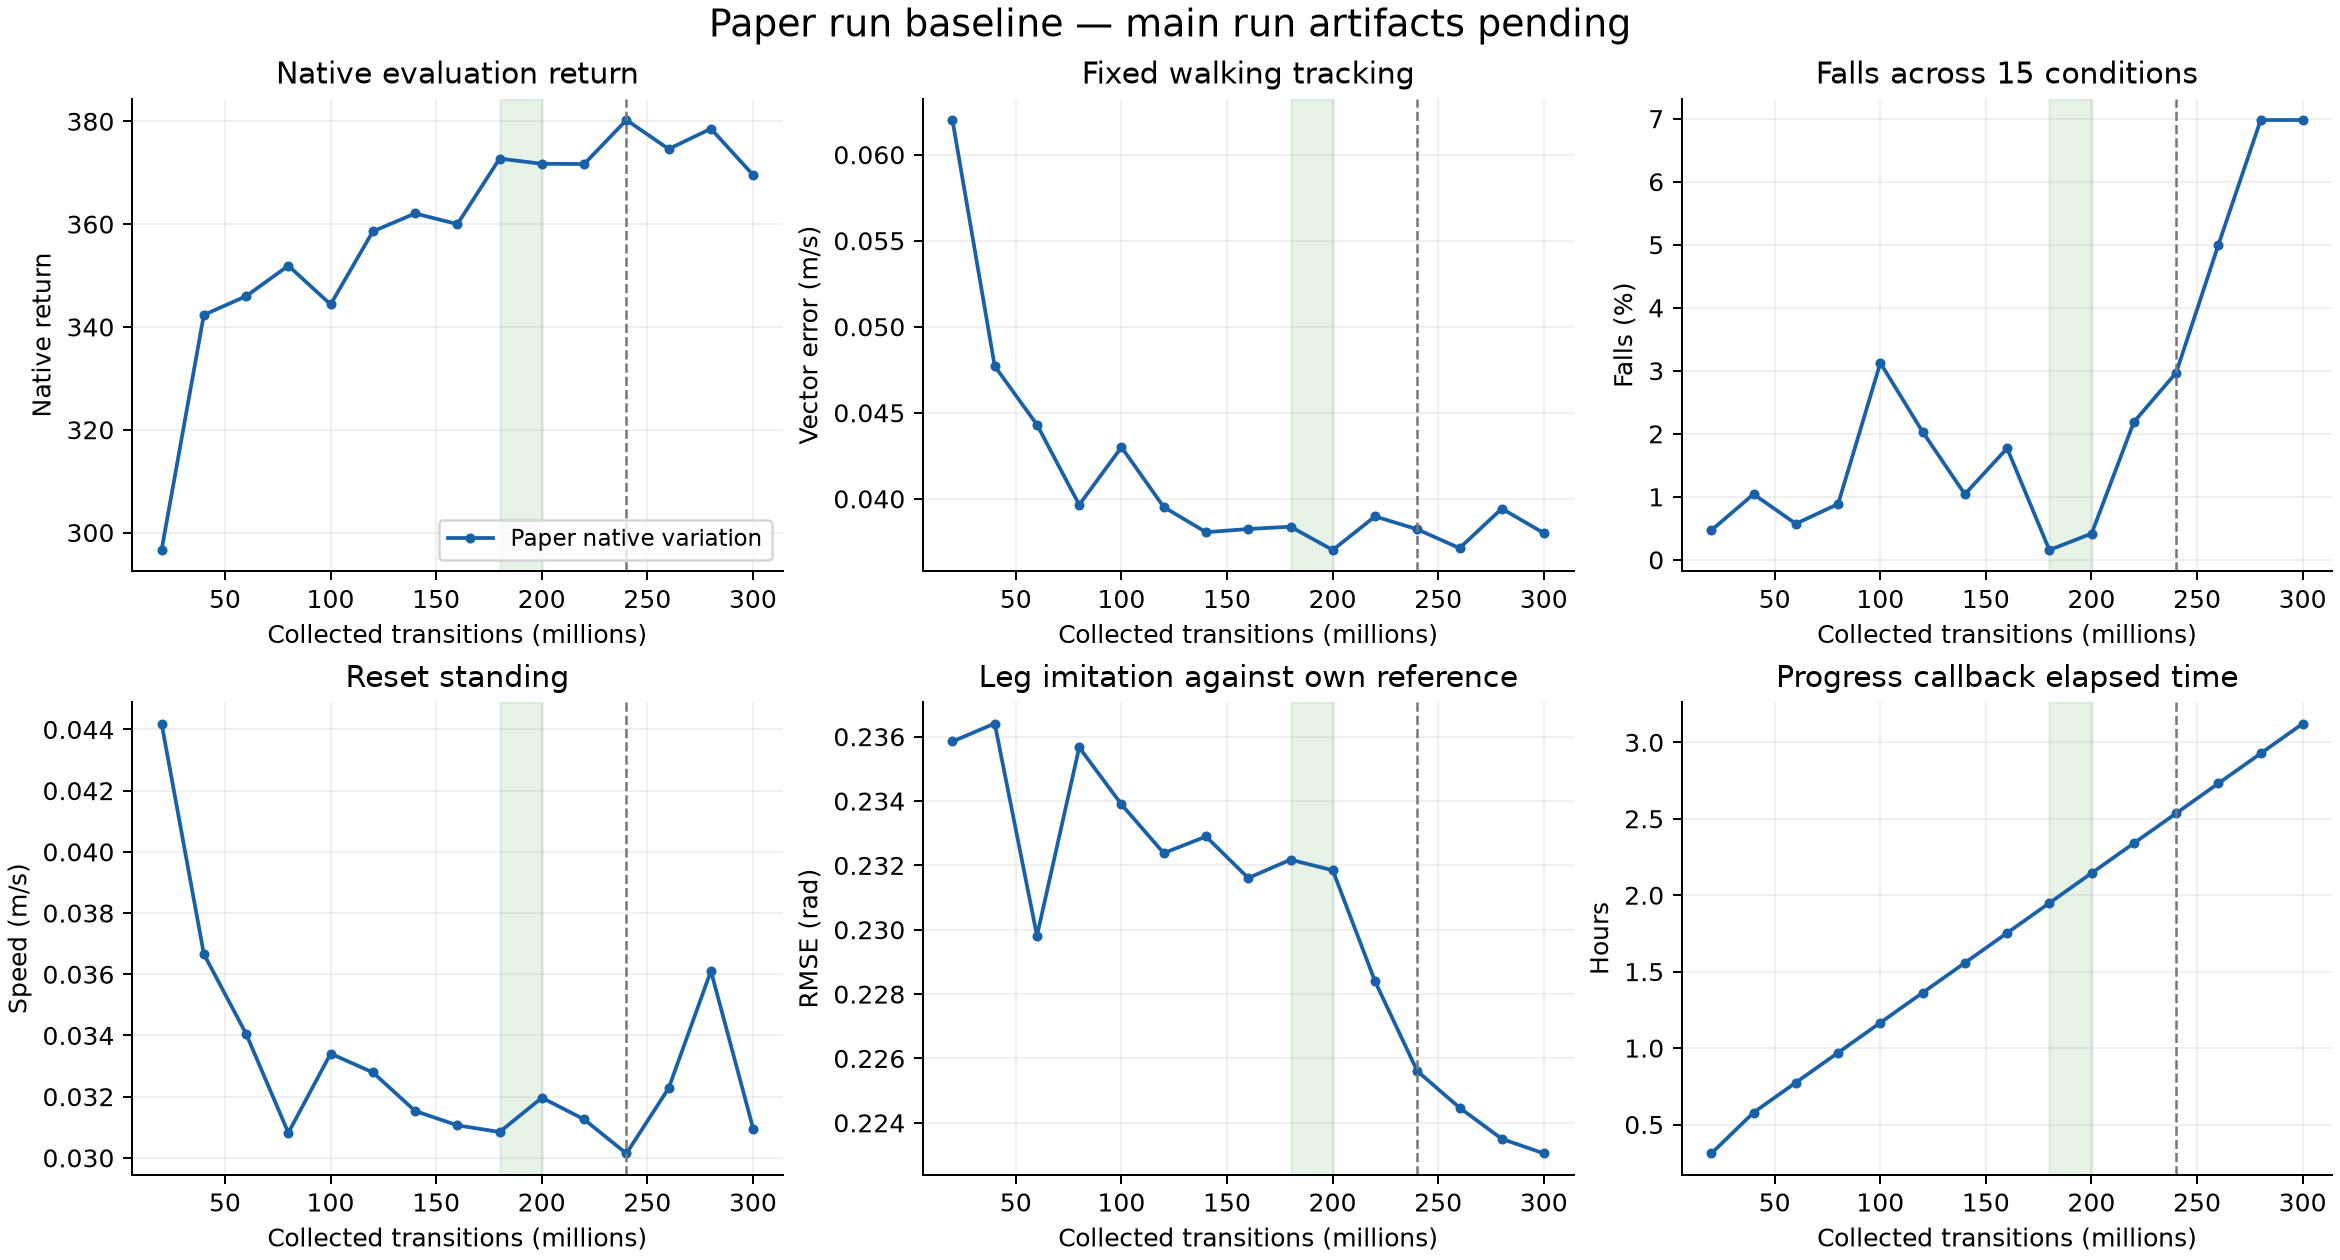

The data file committed next to this chart (first rows):
env_steps, profile, elapsed_s, native_return, native_return_std, native_mean_length, training_sps, training_walltime_s, native_eval_walltime_s, fixed_xy_error_m_s, fixed_leg_rmse_rad, fixed_falls, fixed_episodes, standing_speed_m_s, standing_falls, standing_episodes, transition_xy_error_m_s, transition_falls, transition_episodes, all_falls, all_episodes, nonfinite_episodes, policy_loss, value_loss
20008960, paper_native, 1118, 296.6, 77.6, 919.4, 26854, 745.1, 254.8, 0.06202, 0.2359, 6, 1280, 0.04419, 0, 128, 0.05577, 3, 512, 9, 1920, 0, -0.008283, 0.08837
40017920, paper_native, 2083, 342.3, 48.06, 984.9, 34429, 1326, 262.6, 0.04771, 0.2364, 13, 1280, 0.03666, 2, 128, 0.04437, 5, 512, 20, 1920, 0, -0.003066, 0.08114
60026880, paper_native, 2787, 346, 71.28, 953.6, 34414, 1908, 270.4, 0.04431, 0.2298, 7, 1280, 0.03405, 0, 128, 0.04161, 4, 512, 11, 1920, 0, -0.003874, 0.07888
80035840, paper_native, 3491, 351.9, 63.9, 958, 34404, 2489, 278.2, 0.03965, 0.2357, 11, 1280, 0.03082, 0, 128, 0.03753, 6, 512, 17, 1920, 0, -0.003977, 0.07445
100044800, paper_native, 4198, 344.4, 68.2, 944.9, 34267, 3073, 285.9, 0.043, 0.2339, 38, 1280, 0.03341, 4, 128, 0.0404, 18, 512, 60, 1920, 0, -0.004666, 0.07234
120053760, paper_native, 4903, 358.6, 64.58, 961.9, 34365, 3655, 293.7, 0.03952, 0.2324, 30, 1280, 0.03279, 0, 128, 0.03836, 9, 512, 39, 1920, 0, -0.005176, 0.07174
140062720, paper_native, 5607, 362.1, 47.92, 981, 34397, 4237, 301.5, 0.03806, 0.2329, 15, 1280, 0.03153, 0, 128, 0.03698, 5, 512, 20, 1920, 0, -0.005127, 0.06899
160071680, paper_native, 6311, 360, 64.37, 964.8, 34423, 4818, 309.2, 0.03824, 0.2316, 25, 1280, 0.03106, 1, 128, 0.03707, 8, 512, 34, 1920, 0, -0.006046, 0.06582
180080640, paper_native, 7016, 372.7, 28.2, 996.6, 34328, 5401, 317, 0.03838, 0.2322, 2, 1280, 0.03085, 0, 128, 0.0368, 1, 512, 3, 1920, 0, -0.00565, 0.06569
200089600, paper_native, 7721, 371.7, 41.62, 989.3, 34386, 5983, 324.7, 0.03702, 0.2318, 5, 1280, 0.03196, 0, 128, 0.03666, 3, 512, 8, 1920, 0, -0.006149, 0.06396
220098560, paper_native, 8425, 371.7, 49.15, 977.2, 34419, 6565, 332.5, 0.03898, 0.2284, 31, 1280, 0.03126, 2, 128, 0.03695, 9, 512, 42, 1920, 0, -0.007361, 0.06454
240107520, paper_native, 9129, 380.2, 42.76, 982.2, 34404, 7146, 340.3, 0.03823, 0.2256, 39, 1280, 0.03014, 2, 128, 0.03629, 16, 512, 57, 1920, 0, -0.008111, 0.06649
260116480, paper_native, 9834, 374.6, 54.82, 976, 34355, 7729, 348, 0.03713, 0.2245, 66, 1280, 0.03228, 9, 128, 0.03547, 21, 512, 96, 1920, 0, -0.00761, 0.06629
280125440, paper_native, 10538, 378.6, 71.55, 955.7, 34409, 8310, 355.8, 0.03943, 0.2235, 82, 1280, 0.03611, 15, 128, 0.03872, 37, 512, 134, 1920, 0, -0.007855, 0.06783
300134400, paper_native, 11243, 369.5, 80.28, 939.5, 34336, 8893, 363.5, 0.038, 0.223, 84, 1280, 0.03096, 6, 128, 0.03755, 44, 512, 134, 1920, 0, -0.007709, 0.06699
